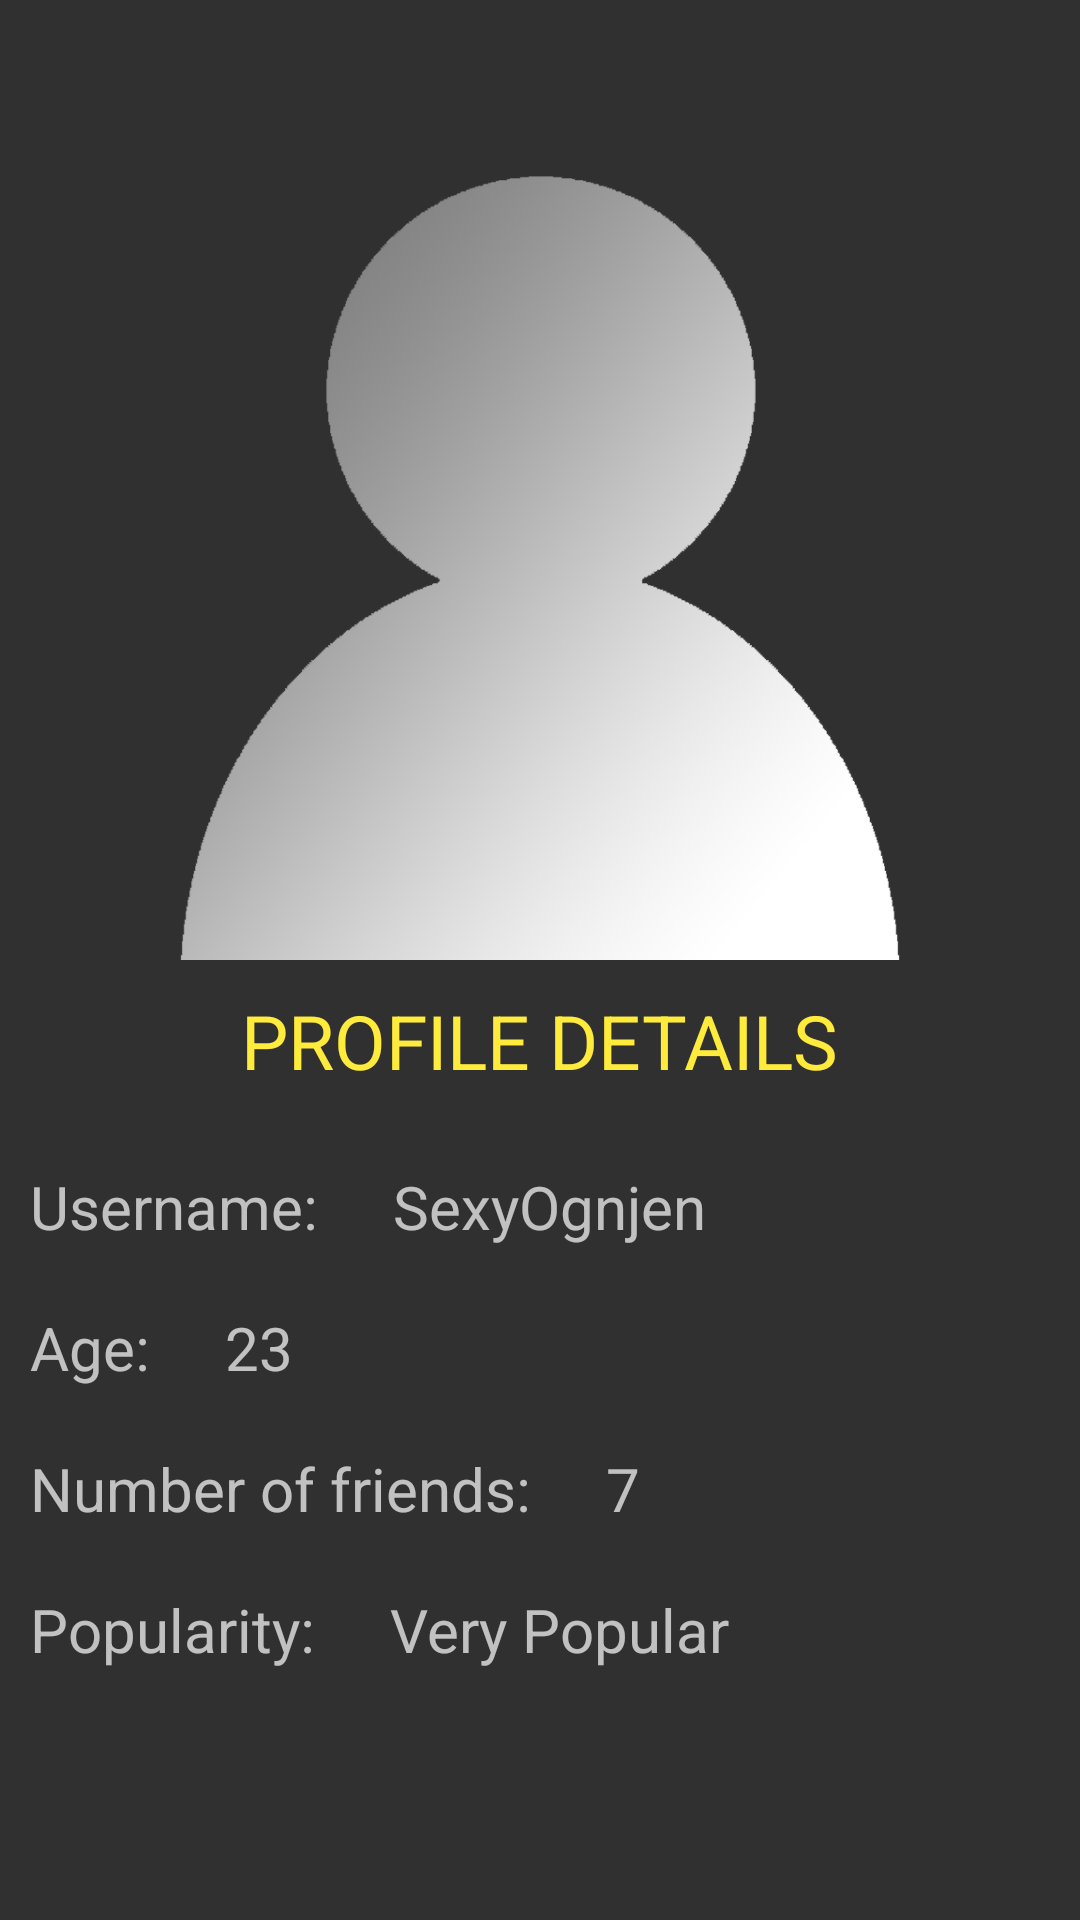

Android layout source for this screen:
<!-- AndroidManifest.xml: application theme AppTheme -->
<!-- res/layout/fragment_profile.xml -->
<LinearLayout xmlns:android="http://schemas.android.com/apk/res/android"
    xmlns:tools="http://schemas.android.com/tools"
    android:layout_width="match_parent"
    android:layout_height="match_parent"
    android:orientation="vertical"
    tools:context="rs.edu.ict.flirtapp.FragmentProfile">


    <LinearLayout
        android:layout_width="fill_parent"
        android:layout_height="fill_parent"
        android:layout_weight="2"
        android:orientation="horizontal">

        <ImageView
            android:id="@+id/profilePicture"
            android:layout_width="match_parent"
            android:layout_height="match_parent"
            android:src="@drawable/default_user" />


    </LinearLayout>

    <ScrollView
        android:layout_width="fill_parent"
        android:layout_height="fill_parent"
        android:id="@+id/scrollViewProfileDetails"
        android:layout_weight="2">

        <RelativeLayout
            android:layout_width="fill_parent"
            android:layout_height="fill_parent">

            <TextView
                android:layout_width="wrap_content"
                android:layout_height="wrap_content"
                android:text="@string/profileDetailsTitle"
                android:textSize="25sp"
                android:textColor="@color/primaryColor"
                android:id="@+id/profileDetailsTitle"
                android:layout_alignParentTop="true"
                android:layout_centerHorizontal="true"
                android:layout_marginTop="10dp" />

            <TextView
                android:layout_width="wrap_content"
                android:layout_height="wrap_content"
                android:text="@string/username"
                android:textSize="20sp"
                android:id="@+id/usernameLabel"
                android:layout_below="@+id/profileDetailsTitle"
                android:layout_alignParentStart="true"
                android:layout_alignParentLeft="true"
                android:layout_marginTop="25dp"
                android:layout_marginLeft="10dp"/>

            <TextView
                android:layout_width="wrap_content"
                android:layout_height="wrap_content"
                android:text="SexyOgnjen"
                android:textSize="20sp"
                android:id="@+id/username"
                android:layout_alignTop="@+id/usernameLabel"
                android:layout_toRightOf="@+id/usernameLabel"
                android:layout_toEndOf="@+id/usernameLabel"
                android:layout_marginLeft="25dp"
                android:layout_marginStart="25dp" />

            <TextView
                android:layout_width="wrap_content"
                android:layout_height="wrap_content"
                android:text="@string/age"
                android:textSize="20sp"
                android:id="@+id/ageLabel"
                android:layout_marginTop="20dp"
                android:layout_below="@+id/usernameLabel"
                android:layout_alignParentLeft="true"
                android:layout_alignParentStart="true"
                android:layout_marginLeft="10dp"/>

            <TextView
                android:layout_width="wrap_content"
                android:layout_height="wrap_content"
                android:text="23"
                android:textSize="20sp"
                android:id="@+id/age"
                android:layout_alignTop="@+id/ageLabel"
                android:layout_toRightOf="@+id/ageLabel"
                android:layout_toEndOf="@+id/ageLabel"
                android:layout_marginLeft="25dp"
                android:layout_marginStart="25dp" />

            <TextView
                android:layout_width="wrap_content"
                android:layout_height="wrap_content"
                android:text="@string/numberFriendsLabel"
                android:textSize="20sp"
                android:id="@+id/friendsLabel"
                android:layout_marginTop="20dp"
                android:layout_below="@+id/ageLabel"
                android:layout_alignParentLeft="true"
                android:layout_alignParentStart="true"
                android:layout_marginLeft="10dp"/>

            <TextView
                android:layout_width="wrap_content"
                android:layout_height="wrap_content"
                android:text="7"
                android:textSize="20sp"
                android:id="@+id/numberFriends"
                android:layout_alignTop="@+id/friendsLabel"
                android:layout_toRightOf="@+id/friendsLabel"
                android:layout_toEndOf="@+id/friendsLabel"
                android:layout_marginLeft="25dp"
                android:layout_marginStart="25dp"/>

            <TextView
                android:layout_width="wrap_content"
                android:layout_height="wrap_content"
                android:text="@string/popularityLabel"
                android:textSize="20sp"
                android:id="@+id/popularityLabel"
                android:layout_marginTop="20dp"
                android:layout_below="@+id/friendsLabel"
                android:layout_alignParentLeft="true"
                android:layout_alignParentStart="true"
                android:layout_marginLeft="10dp"/>

            <TextView
                android:layout_width="wrap_content"
                android:layout_height="wrap_content"
                android:text="Very Popular"
                android:textSize="20sp"
                android:id="@+id/popularity"
                android:layout_alignTop="@+id/popularityLabel"
                android:layout_toRightOf="@+id/popularityLabel"
                android:layout_toEndOf="@+id/popularityLabel"
                android:layout_marginLeft="25dp"
                android:layout_marginStart="25dp"/>

        </RelativeLayout>
    </ScrollView>


</LinearLayout>
<!-- resources referenced by this layout -->
<resources>
  <color name="primaryColor">#FFEB3B</color>
  <!-- drawable default_user: png bitmap (drawable, 48909 bytes) -->
  <string name="age">Age:</string>
  <string name="numberFriendsLabel">Number of friends:</string>
  <string name="popularityLabel">Popularity:</string>
  <string name="profileDetailsTitle">PROFILE DETAILS</string>
  <string name="username">Username:</string>
  <style name="AppTheme" parent="AppTheme.Base">
          
      </style>
  <style name="AppTheme.Base" parent="Theme.AppCompat.NoActionBar">
          <item name="colorPrimary">@color/primaryColor</item>
          <item name="colorPrimaryDark">@color/primaryColorDark</item>
          <item name="colorAccent">@color/accentColor</item>
      </style>
  <color name="primaryColorDark">#FBC02D</color>
  <color name="accentColor">#757575</color>
</resources>
